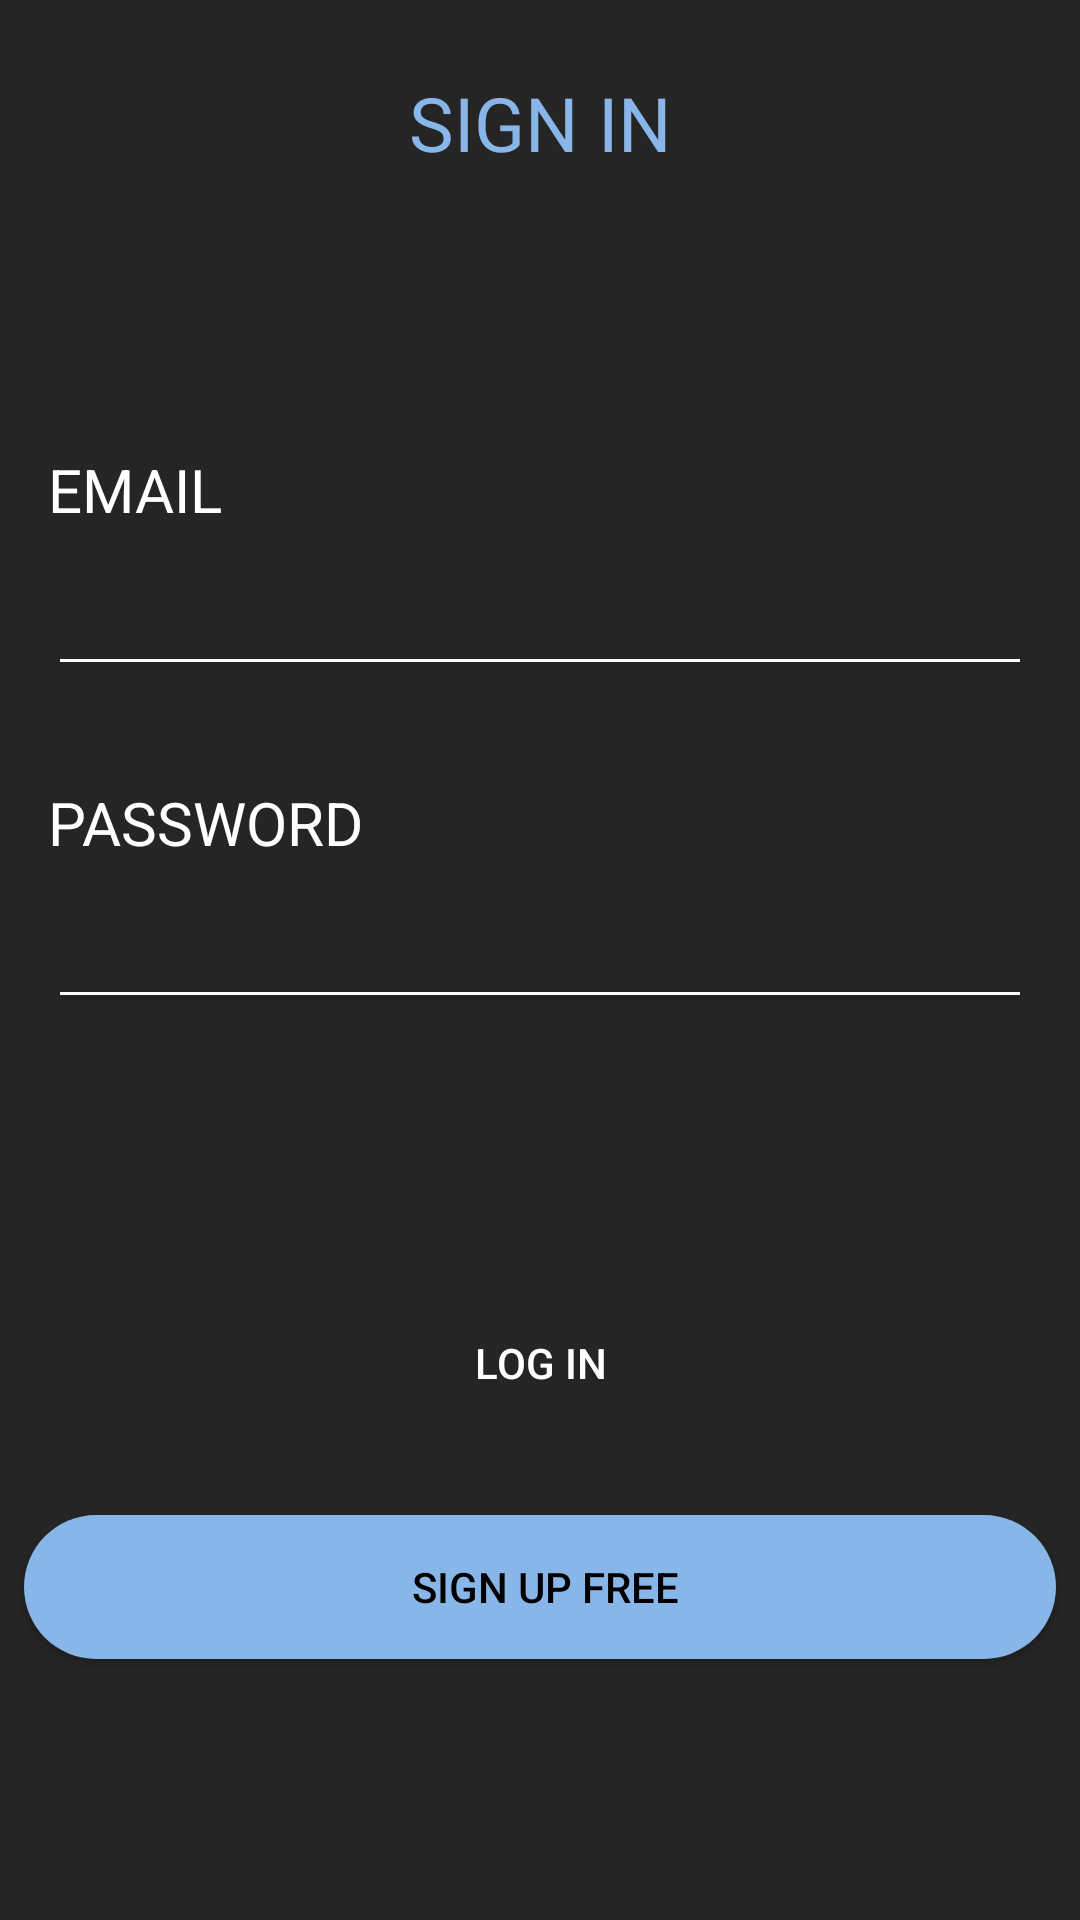

Produce the Android XML layout that renders to this screen, including the resource entries it uses.
<!-- AndroidManifest.xml: application theme AppTheme -->
<!-- res/layout/activity_login.xml -->
<?xml version="1.0" encoding="utf-8"?>
<android.support.constraint.ConstraintLayout xmlns:android="http://schemas.android.com/apk/res/android"
    xmlns:app="http://schemas.android.com/apk/res-auto"
    xmlns:tools="http://schemas.android.com/tools"
    android:layout_width="match_parent"
    android:layout_height="match_parent"
    tools:context=".activities.activities.LoginActivity"
    android:background="#252525"
    android:focusableInTouchMode="true"

    >

    <TextView
        style = "@style/default_style_textView"
        android:id="@+id/password_hint_login"
        android:layout_width="0dp"
        android:layout_height="wrap_content"
        android:layout_marginStart="16dp"
        android:layout_marginTop="32dp"
        android:layout_marginEnd="16dp"
        android:gravity="left"
        android:text="PASSWORD"
        app:layout_constraintEnd_toEndOf="parent"
        app:layout_constraintHorizontal_bias="0.0"
        app:layout_constraintStart_toStartOf="parent"
        app:layout_constraintTop_toBottomOf="@+id/email_edit_text_main" />

    <TextView
        style = "@style/default_style_textView"
        android:id="@+id/login_label"
        android:layout_width="wrap_content"
        android:layout_height="wrap_content"
        android:layout_marginStart="8dp"
        android:layout_marginTop="24dp"
        android:layout_marginEnd="8dp"
        android:text="SIGN IN"
        android:textColor="#89B6E8"
        android:textSize="25sp"
        app:layout_constraintEnd_toEndOf="parent"
        app:layout_constraintStart_toStartOf="parent"
        app:layout_constraintTop_toTopOf="parent" />

    <TextView
        style = "@style/default_style_textView"
        android:id="@+id/email_hint_login"
        android:layout_width="0dp"
        android:layout_height="wrap_content"
        android:layout_marginStart="16dp"
        android:layout_marginTop="92dp"
        android:layout_marginEnd="16dp"
        android:gravity="left"
        android:text="EMAIL"
        app:layout_constraintEnd_toEndOf="parent"
        app:layout_constraintHorizontal_bias="0.0"
        app:layout_constraintStart_toStartOf="parent"
        app:layout_constraintTop_toBottomOf="@+id/login_label" />

    <EditText
        android:nextFocusUp="@id/email_edit_text_main"
        android:nextFocusLeft="@id/email_edit_text_main"
        android:id="@+id/email_edit_text_main"
        android:layout_width="0dp"
        android:layout_height="wrap_content"
        android:layout_marginStart="16dp"
        android:layout_marginTop="8dp"
        android:layout_marginEnd="16dp"
        android:backgroundTint="#ffffff"
        android:ems="10"
        android:imeOptions="actionDone"
        android:inputType="textEmailAddress"
        android:textColor="#ffffff"
        android:textSize="20sp"
        app:layout_constraintEnd_toEndOf="parent"
        app:layout_constraintHorizontal_bias="0.0"
        app:layout_constraintStart_toStartOf="parent"
        app:layout_constraintTop_toBottomOf="@+id/email_hint_login" />

    <EditText
        android:nextFocusUp="@id/password_edit_text_main"
        android:nextFocusLeft="@id/password_edit_text_main"
        android:id="@+id/password_edit_text_main"
        android:layout_width="0dp"
        android:layout_height="wrap_content"
        android:layout_marginStart="16dp"
        android:layout_marginTop="8dp"
        android:layout_marginEnd="16dp"
        android:backgroundTint="#ffffff"
        android:ems="10"
        android:imeOptions="normal|actionDone"
        android:inputType="textPassword"
        android:textColor="#ffffff"
        android:textSize="20sp"
        app:layout_constraintEnd_toEndOf="parent"
        app:layout_constraintStart_toStartOf="parent"
        app:layout_constraintTop_toBottomOf="@+id/password_hint_login" />

    <Button
        android:id="@+id/sign_in_button"
        android:layout_width="0dp"
        android:layout_height="wrap_content"
        android:layout_marginStart="8dp"
        android:layout_marginTop="60dp"
        android:layout_marginEnd="8dp"
        android:background="@drawable/ripple"
        android:text="@string/log_in_button_hint"
        android:textColor="#ffffff"
        app:layout_constraintEnd_toEndOf="parent"
        app:layout_constraintHorizontal_bias="0.0"
        app:layout_constraintStart_toStartOf="parent"
        app:layout_constraintTop_toBottomOf="@+id/error_message_text_view" />

    <Button
        android:id="@+id/sign_up_button"
        android:layout_width="0dp"
        android:layout_height="wrap_content"
        android:layout_marginStart="8dp"
        android:layout_marginTop="8dp"
        android:layout_marginEnd="8dp"
        android:layout_marginBottom="8dp"
        android:background="@drawable/round_shape"
        android:backgroundTint="#89B6E8"
        android:text=" SIGN UP FREE"
        android:textColor="#000000"
        app:layout_constraintBottom_toBottomOf="parent"
        app:layout_constraintEnd_toEndOf="parent"
        app:layout_constraintHorizontal_bias="1.0"
        app:layout_constraintStart_toStartOf="parent"
        app:layout_constraintTop_toBottomOf="@+id/sign_in_button"
        app:layout_constraintVertical_bias="0.19" />

    <TextView
        android:id="@+id/error_message_text_view"
        android:textSize="17sp"
        android:layout_width="0dp"
        android:layout_height="wrap_content"
        android:layout_marginStart="16dp"
        android:layout_marginTop="8dp"
        android:layout_marginEnd="16dp"
        android:textColor="#DB4034"
        android:visibility="invisible"
        app:layout_constraintEnd_toEndOf="parent"
        app:layout_constraintStart_toStartOf="parent"
        app:layout_constraintTop_toBottomOf="@+id/password_edit_text_main"
        tools:text="Invalid Email" />

    <ProgressBar

        android:id="@+id/logging_progress_bar"
        style="?android:attr/progressBarStyle"
        android:layout_width="wrap_content"
        android:layout_height="wrap_content"
        android:visibility="invisible"
        android:backgroundTint="#9CCBFF"
        app:layout_constraintBottom_toBottomOf="@+id/sign_in_button"
        app:layout_constraintEnd_toEndOf="@+id/sign_in_button"
        app:layout_constraintStart_toStartOf="@+id/sign_in_button"
        app:layout_constraintTop_toTopOf="@+id/sign_in_button" />

</android.support.constraint.ConstraintLayout>
<!-- resources referenced by this layout -->
<resources>
  <!-- drawable round_shape (drawable) -->
  <?xml version="1.0" encoding="utf-8"?>
  <shape xmlns:android="http://schemas.android.com/apk/res/android"
        android:shape="rectangle"
      >
      <solid android:color="#76B900"/>
  
  
      <corners android:radius="25dp">
      </corners>
  </shape>
  <string name="log_in_button_hint">LOG IN</string>
  <style name="default_style_textView">
          <item name="android:textColor">#ffffff</item>
          <item name="android:textSize">20sp</item>
      </style>
  <style name="AppTheme" parent="Theme.AppCompat.Light.NoActionBar">
          
          <item name="colorPrimary">@color/colorPrimary</item>
          <item name="colorPrimaryDark">@color/colorPrimaryDark</item>
          <item name="colorAccent">#A5B253</item>
      </style>
  <!-- not gathered from this repository: default colours our renderer supplied (Android Studio template values) -->
  <color name="colorPrimary">#FF6200EE</color>
  <color name="colorPrimaryDark">#FF3700B3</color>
</resources>
